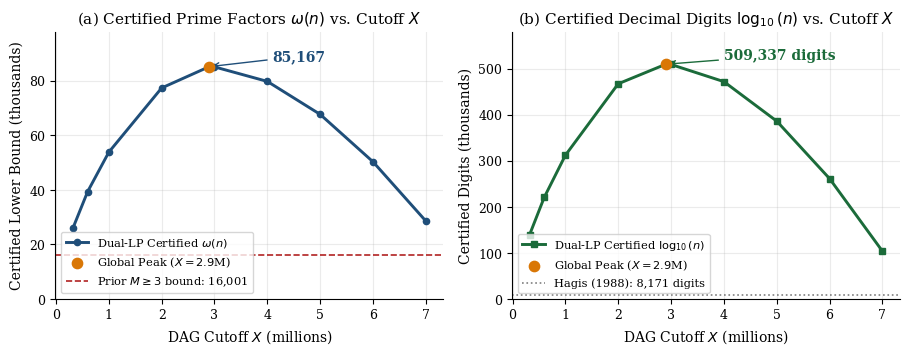
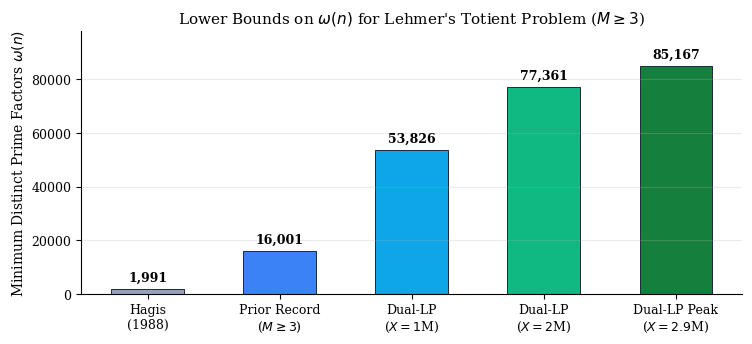

Write the Python code that produced these figures, in order.
"""Generate 2 publication-quality figures (PDF + 300-DPI PNG) for the Lehmer M >= 3 amsart paper (X = 2.9M peak)."""
import os
import numpy as np
import matplotlib
matplotlib.use("Agg")
import matplotlib.pyplot as plt

OUT = r"C:\Users\Admin\.gemini\antigravity\scratch\lehmer_paper\figures"
os.makedirs(OUT, exist_ok=True)

plt.rcParams.update({
    "font.family": "serif",
    "font.size": 10,
    "axes.titlesize": 11,
    "axes.labelsize": 10,
    "legend.fontsize": 8.2,
    "xtick.labelsize": 9,
    "ytick.labelsize": 9,
    "axes.spines.top": False,
    "axes.spines.right": False,
    "figure.dpi": 300,
})

# Figure 1: Full Unimodal Saturation Curve across X in [0.321M, 7.0M]
X_vals = np.array([0.321, 0.6, 1.0, 2.0, 2.9, 3.0, 4.0, 5.0, 6.0, 7.0])
k_vals = np.array([26000, 39399, 53826, 77361, 85167, 85088, 79766, 67685, 50307, 28592])
d_vals = np.array([139.105, 220.630, 311.913, 466.953, 509.336, 508.786, 471.576, 385.914, 261.213, 103.831])

fig, (ax1, ax2) = plt.subplots(1, 2, figsize=(9.2, 3.6))

ax1.plot(X_vals, k_vals / 1000.0, marker="o", ms=4.5, lw=2.1, color="#1f4e79", label="Dual-LP Certified $\\omega(n)$")
ax1.scatter([2.9], [85.167], color="#d97706", s=55, zorder=5, label="Global Peak ($X=2.9$M)")
ax1.axhline(16.001, color="#b22222", ls="--", lw=1.2, label="Prior $M \\geq 3$ bound: 16,001")
ax1.annotate("85,167", xy=(2.9, 85.167), xytext=(4.1, 87.5),
             arrowprops=dict(arrowstyle="->", color="#1f4e79", lw=1.0),
             fontweight="bold", color="#1f4e79")
ax1.set_title("(a) Certified Prime Factors $\\omega(n)$ vs. Cutoff $X$")
ax1.set_xlabel("DAG Cutoff $X$ (millions)")
ax1.set_ylabel("Certified Lower Bound (thousands)")
ax1.set_ylim(0, 98)
ax1.grid(alpha=0.25)
ax1.legend(loc="lower left", frameon=True)

ax2.plot(X_vals, d_vals, marker="s", ms=4.5, lw=2.1, color="#1b6b3a", label="Dual-LP Certified $\\log_{10}(n)$")
ax2.scatter([2.9], [509.336], color="#d97706", s=55, zorder=5, label="Global Peak ($X=2.9$M)")
ax2.axhline(8.171, color="#7f7f7f", ls=":", lw=1.2, label="Hagis (1988): 8,171 digits")
ax2.annotate("509,337 digits", xy=(2.9, 509.336), xytext=(4.0, 520),
             arrowprops=dict(arrowstyle="->", color="#1b6b3a", lw=1.0),
             fontweight="bold", color="#1b6b3a")
ax2.set_title("(b) Certified Decimal Digits $\\log_{10}(n)$ vs. Cutoff $X$")
ax2.set_xlabel("DAG Cutoff $X$ (millions)")
ax2.set_ylabel("Certified Digits (thousands)")
ax2.set_ylim(0, 580)
ax2.grid(alpha=0.25)
ax2.legend(loc="lower left", frameon=True)

fig.tight_layout()
fig.savefig(os.path.join(OUT, "fig1_lehmer_convergence.pdf"), bbox_inches="tight")
fig.savefig(os.path.join(OUT, "fig1_lehmer_convergence.png"), bbox_inches="tight")
plt.close(fig)

# Figure 2: Comparison of M >= 3 Prime-Factor Records
labels = ["Hagis\n(1988)", "Prior Record\n($M \\geq 3$)", "Dual-LP\n($X=1$M)", "Dual-LP\n($X=2$M)", "Dual-LP Peak\n($X=2.9$M)"]
vals = [1991, 16001, 53826, 77361, 85167]
colors = ["#94a3b8", "#3b82f6", "#0ea5e9", "#10b981", "#15803d"]

fig, ax = plt.subplots(figsize=(7.6, 3.5))
bars = ax.bar(labels, vals, color=colors, width=0.55, edgecolor="#1e293b", linewidth=0.7)
for bar, v in zip(bars, vals):
    ax.text(bar.get_x() + bar.get_width()/2, v + 1800, f"{v:,}",
            ha="center", va="bottom", fontsize=9, fontweight="bold")
ax.set_ylabel("Minimum Distinct Prime Factors $\\omega(n)$")
ax.set_title("Lower Bounds on $\\omega(n)$ for Lehmer's Totient Problem ($M \\geq 3$)")
ax.set_ylim(0, 98000)
ax.grid(axis="y", alpha=0.25)
fig.tight_layout()
fig.savefig(os.path.join(OUT, "fig2_lehmer_comparison.pdf"), bbox_inches="tight")
fig.savefig(os.path.join(OUT, "fig2_lehmer_comparison.png"), bbox_inches="tight")
plt.close(fig)
print("LEHMER 509K FIGURES GENERATED OK")
